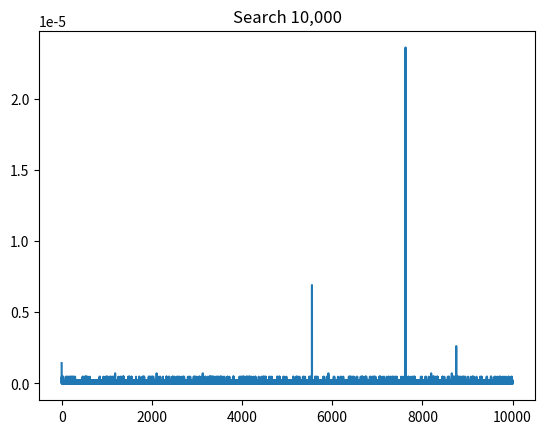
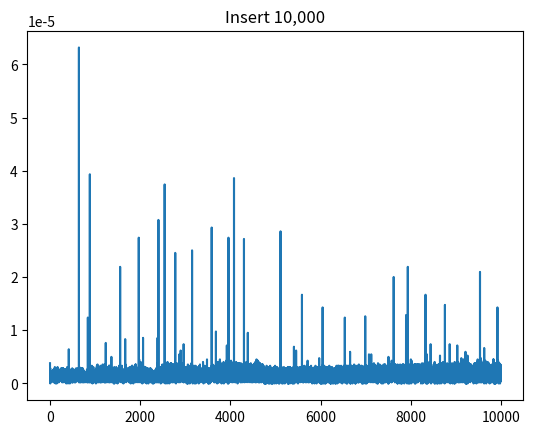
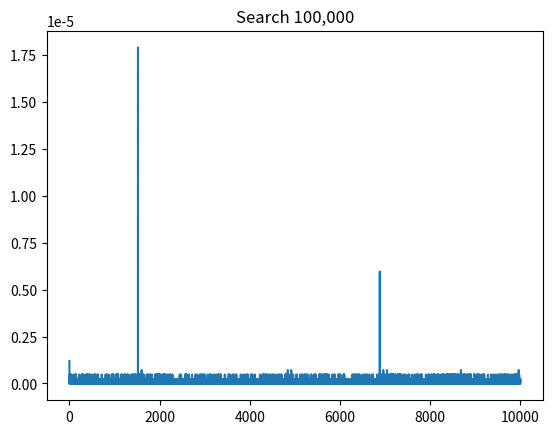
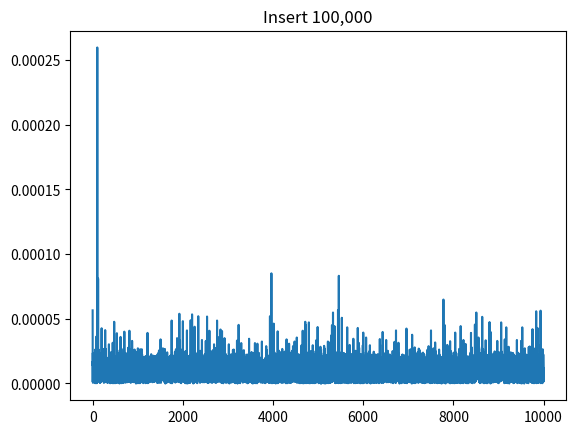

Source code (Python) for these figures, in order:
## Fixed length container of n elements usually indexable from the range [0, n-1], sometimes contiguous memory depending on language

## Imports
import random
from matplotlib import pyplot as plt
import numpy as np
import time


## GLOBAL VARS
#spacer = ("#----------###----------#\n")
NUM_ARRAY_DRAWS = random.randint(1 , 6)
RAND_PICKS = []
BIG_ARRAY = []
BIGGER_ARRAY = []

BIG_ARRAY_INSERT_TIMES = []
BIG_ARRAY_SEARCH_TIMES = []

BIG_ARRAY_SIZE = 10000



BIGGER_ARRAY_SIZE = 100000
BIGGER_ARRAY_INSERT_TIMES = []
BIGGER_ARRAY_SEARCH_TIMES = []


## DEFINE py functions
def add_space():
    spacer = ("#----------###----------#\n")
    print(spacer)

def print_arr_rand_index(arr, picks):
    arr_len = int(len(arr)) -1  ## GET ARRAY LEN: array len returns number that starts counting from 1 instead of from 0. will cause index out of bounds

    ## GET INDEX: rand_index is (0 -> arr_len inclusive)
    rand_index = random.randint(0,arr_len)
    

    ## MAKE Mutable ARRAY; new_arr = old_arr makes each point to same mem location
    ### use list, slicing [:], or copy.copy() to make mutable copy of array
    if rand_index not in picks:
        mod_arr = arr[:]
        mod_arr[rand_index] = "["+ str(mod_arr[rand_index]) + "]"
        print("At index: ",rand_index, mod_arr,"Array Address: ",id(mod_arr),"\n")

        picks.append(rand_index)


def time_arr_access(arr, relv_times):
# pick rand index
    index = random.randint(0, len(arr)-1)
    # Start the clock
    start_time = time.time()
    item = arr[index]
    stop_time = time.time()

    # get diff in times
    time_diff = stop_time - start_time

    # record elapsed time to the relevant array
    relv_times.append(time_diff)

def time_arr_insert_replace(arr, relv_times):
# pick rand index
    index = random.randint(0, len(arr))
    # Start the clock
    start_time = time.time()
    arr.insert(index, 5)
    stop_time = time.time()

    # get diff in times
    time_diff = stop_time - start_time

    # record elapsed time to the relevant array
    relv_times.append(time_diff)

def plot_data(data_arr, title):
    #x_values = [0,1,2,3]
    #y_values = [5,6,7,8]

    #plt.plot(x_values, y_values)
    # x = np.linspace(0, 2*np.pi, 200)
    # y = np.sin(x)

    fig, ax = plt.subplots()
    ax.plot(data_arr)
    plt.title(title)

    
    

## TITLE
add_space()
print("The Array")
add_space()


The_Array = [9,8,7,6,5,4,3,2,1,0]
print("The Array: ", The_Array , "Array Address: ",id(The_Array))
print("Indexable means the array can be ref at any index.\n")

# 3 random instances of getting the array vlaue at an index

for x in range(NUM_ARRAY_DRAWS):
    print_arr_rand_index(The_Array, RAND_PICKS)


add_space()

# In python, a list could be an array and they are dynamic
# Time Complexity chart

##      Static Array    Dynamic Array(change size)
## Access   O(1)                O(1)
## Search   O(n)                O(n)
## Insert   N/A                 O(n)
## Append   N/A                 O(1)
## Delete   N/A                 O(n)
## Pop      N/A                 O(1)

## Can be used as Queues: FIFO
## Can be used as Stacks: LIFO

# Set up some charts

## Assign numbers randomly 0 -9; 10,000 times BIG_ARRAY
for i in range(BIG_ARRAY_SIZE-1):
    BIG_ARRAY.append(random.randint(0,9))
# print(BIG_ARRAY)

# Testing with the BIG array
# How long does it take to search for an item in the Big Array? 100 times
for x in range(10000):
    time_arr_access(BIG_ARRAY, BIG_ARRAY_SEARCH_TIMES)

for x in range(10000):
    time_arr_insert_replace(BIG_ARRAY, BIG_ARRAY_INSERT_TIMES)

# How long does it take to insert an item in the BIG Array?

# print collected data
    # print(BIG_ARRAY_SEARCH_TIMES)
# plot collected data
plot_data(BIG_ARRAY_SEARCH_TIMES, "Search 10,000")
plot_data(BIG_ARRAY_INSERT_TIMES, "Insert 10,000")

# Clean up the BIG array
BIG_ARRAY = []

## Assign randomly 0 -9; 100,000 times BIGGER_ARRAY
for i in range(BIGGER_ARRAY_SIZE-1):
    BIGGER_ARRAY.append(random.randint(0,9))
#print(BIGGER_ARRAY)

# Testing with the Bigger array
for x in range(10000):
    time_arr_access(BIGGER_ARRAY, BIGGER_ARRAY_SEARCH_TIMES)

for x in range(10000):
    time_arr_insert_replace(BIGGER_ARRAY, BIGGER_ARRAY_INSERT_TIMES)


## Plot the data

plot_data(BIGGER_ARRAY_SEARCH_TIMES, "Search 100,000")
plot_data(BIGGER_ARRAY_INSERT_TIMES, "Insert 100,000")


# clean up the Bigger array


# Show the charts
plt.show()


## Quick notes about array use
#### Sequential data
#### Often temp object storage
#### IO Routines
#### Lookup tables, inverse lookup tables
#### Return mult vals from function
#### cache answers to sub-problems
#### in python use tuple for lists that don't need or should not be modified





